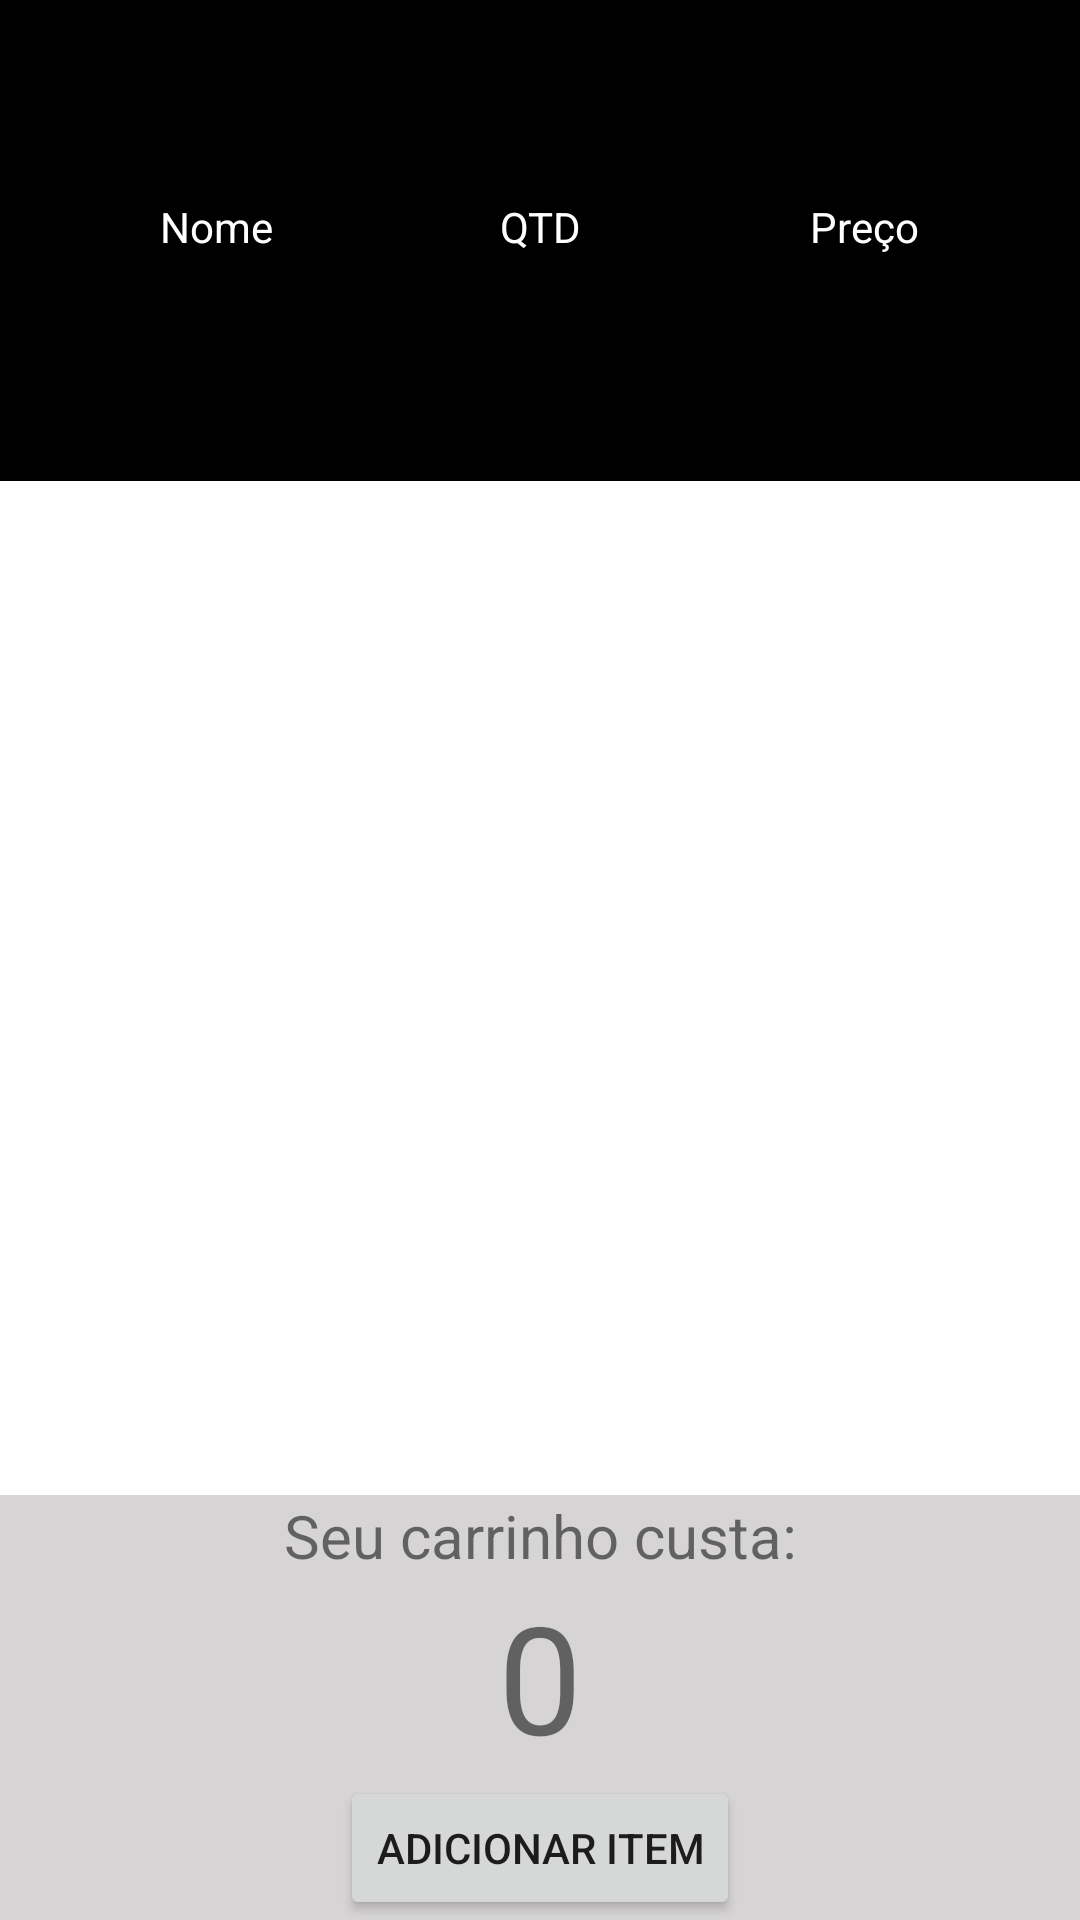

This screen was rendered from an Android layout file. Write that file and the resources it references.
<!-- AndroidManifest.xml: application theme Theme.ListaDeCompras -->
<!-- res/layout/activity_inner_list.xml -->
<?xml version="1.0" encoding="utf-8"?>
<androidx.constraintlayout.widget.ConstraintLayout
    xmlns:android="http://schemas.android.com/apk/res/android"
    xmlns:app="http://schemas.android.com/apk/res-auto"
    xmlns:tools="http://schemas.android.com/tools"
    android:layout_width="match_parent"
    android:layout_height="match_parent">

    <androidx.appcompat.widget.Toolbar
        android:id="@+id/toolbar"
        android:layout_width="0dp"
        android:layout_height="wrap_content"
        android:background="@color/black"
        app:titleTextColor="@color/white"
        android:minHeight="?attr/actionBarSize"
        android:theme="?attr/actionBarTheme"
        app:layout_constraintEnd_toEndOf="parent"
        app:layout_constraintStart_toStartOf="parent"
        app:layout_constraintTop_toTopOf="parent" />


    <LinearLayout
        android:id="@+id/ll_innerlist"
        android:layout_width="match_parent"
        android:layout_height="wrap_content"
        android:orientation="vertical"
        app:layout_constraintTop_toBottomOf="@id/toolbar"
        tools:context=".ui.view.InnerListActivity">

        <TableLayout
            android:layout_width="wrap_content"
            android:layout_height="wrap_content"
            android:stretchColumns="1">


            <TableRow android:background="@color/black">

                <TextView
                    android:layout_width="0dp"
                    android:layout_height="wrap_content"
                    android:layout_weight="4"
                    android:gravity="center_horizontal"
                    android:padding="10sp"
                    android:text="@string/item_name"
                    android:textColor="@android:color/white"
                    android:textSize="14sp" />

                <TextView
                    android:layout_width="0dp"
                    android:layout_height="wrap_content"
                    android:layout_weight="2"
                    android:gravity="center_horizontal"
                    android:padding="10sp"
                    android:text="@string/amount"
                    android:textColor="@android:color/white"
                    android:textSize="14sp" />

                <TextView
                    android:layout_width="0dp"
                    android:layout_height="wrap_content"
                    android:layout_weight="4"
                    android:gravity="center_horizontal"
                    android:padding="10sp"
                    android:text="@string/price"
                    android:textColor="@android:color/white"
                    android:textSize="14sp" />
            </TableRow>
        </TableLayout>
    </LinearLayout>

    <androidx.recyclerview.widget.RecyclerView
        android:id="@+id/rv_innerList"
        android:layout_width="match_parent"
        android:layout_height="0dp"
        app:layout_constraintTop_toBottomOf="@id/ll_innerlist"
        app:layout_constraintBottom_toTopOf="@id/dll_innerList"
        tools:itemCount="1"
        tools:listitem="@layout/recycler_view_items" />

    <LinearLayout
        app:layout_constraintBottom_toBottomOf="parent"
        android:id="@+id/dll_innerList"
        android:orientation="vertical"
        android:background="@color/gray"
        android:layout_width="match_parent"
        android:layout_height="wrap_content">

        <TextView
            android:id="@+id/txt_cartPrice"
            android:textAlignment="center"
            android:textSize="20sp"
            android:text="@string/cartprice"
            android:layout_width="match_parent"
            android:layout_height="wrap_content"/>

        <TextView
            android:id="@+id/cartPrice"
            android:layout_width="wrap_content"
            android:layout_height="wrap_content"
            android:layout_gravity="center"
            android:text="0"
            android:textSize="50sp" />

        <Button
            android:id="@+id/btn_add_item"
            android:layout_width="wrap_content"
            android:layout_height="wrap_content"
            android:layout_gravity="center"
            android:text="@string/add_item" />

    </LinearLayout>

</androidx.constraintlayout.widget.ConstraintLayout>
<!-- res/layout/recycler_view_items.xml (included above) -->
<?xml version="1.0" encoding="utf-8"?>
<androidx.constraintlayout.widget.ConstraintLayout
    android:layout_marginHorizontal="10dp"
    xmlns:android="http://schemas.android.com/apk/res/android"
    android:layout_width="wrap_content"
    android:layout_height="wrap_content"
    xmlns:app="http://schemas.android.com/apk/res-auto">

    <TableLayout
        android:id="@+id/table_layout"
        app:layout_constraintTop_toTopOf="parent"
        android:layout_width="match_parent"
        android:layout_height="wrap_content"
        android:stretchColumns="1">
        <TableRow >

            <TextView
                android:maxLength="8"
                android:id="@+id/item_name"
                android:layout_width="0dp"
                android:layout_height="wrap_content"
                android:layout_weight="4"
                android:gravity="center_horizontal"
                android:padding="10sp"
                android:hint="@string/item_name"
                android:textColor="@android:color/black"
                android:textSize="14sp" />

            <TextView
                android:maxLength="5"
                android:id="@+id/txt_amount"
                android:layout_width="0dp"
                android:layout_height="wrap_content"
                android:layout_weight="2"
                android:gravity="center_horizontal"
                android:padding="10sp"
                android:hint="@string/amount"
                android:textColor="@android:color/black"
                android:textSize="14sp" />

            <TextView
                android:maxLength="5"
                android:id="@+id/txt_price"
                android:layout_width="0dp"
                android:layout_height="wrap_content"
                android:layout_weight="4"
                android:gravity="center_horizontal"
                android:padding="10sp"
                android:hint="@string/price"
                android:textColor="@android:color/black"
                android:textSize="14sp" />
        </TableRow>
    </TableLayout>

    <LinearLayout
        android:orientation="horizontal"
        app:layout_constraintTop_toBottomOf="@id/table_layout"
        android:layout_width="wrap_content"
        android:layout_height="wrap_content"
        app:layout_constraintStart_toStartOf="parent"
        app:layout_constraintEnd_toEndOf="parent" >
    </LinearLayout>

</androidx.constraintlayout.widget.ConstraintLayout>
<!-- resources referenced by this layout -->
<resources>
  <color name="black">#FF000000</color>
  <color name="gray">#D6D4D4</color>
  <color name="white">#FFFFFFFF</color>
  <string name="add_item">Adicionar item</string>
  <string name="amount">QTD</string>
  <string name="cartprice">Seu carrinho custa:</string>
  <string name="item_name">Nome</string>
  <string name="price">Preço</string>
  <style name="Theme.ListaDeCompras" parent="Theme.MaterialComponents.DayNight.NoActionBar">
          
          <item name="colorPrimary">@color/black</item>
          <item name="colorOnPrimary">@color/gray</item>
          <item name="colorOnSecondary">@color/white</item>
          
          <item name="android:statusBarColor" tools:targetApi="l">?attr/colorPrimary</item>
          
      </style>
</resources>
